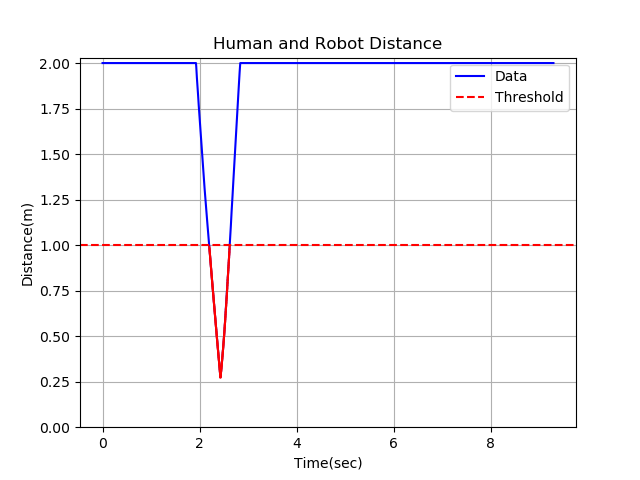

Values plotted in this chart, from the file beside it:
2.000000, 
2, 
2, 
2, 
2, 
2, 
2, 
2, 
2, 
2, 
2, 
2, 
2, 
2, 
2, 
2, 
2, 
2, 
2, 
2, 
2, 
2, 
2, 
2, 
2, 
2, 
2, 
2, 
2, 
2, 
2, 
2, 
2, 
2, 
2, 
2, 
2, 
2, 
2, 
2, 
2, 
2, 
2, 
2, 
2, 
2, 
2, 
2, 
2, 
2, 
2, 
2, 
2, 
2, 
2, 
2, 
2, 
2, 
2, 
2, 
2, 
... 2,913 more rows
